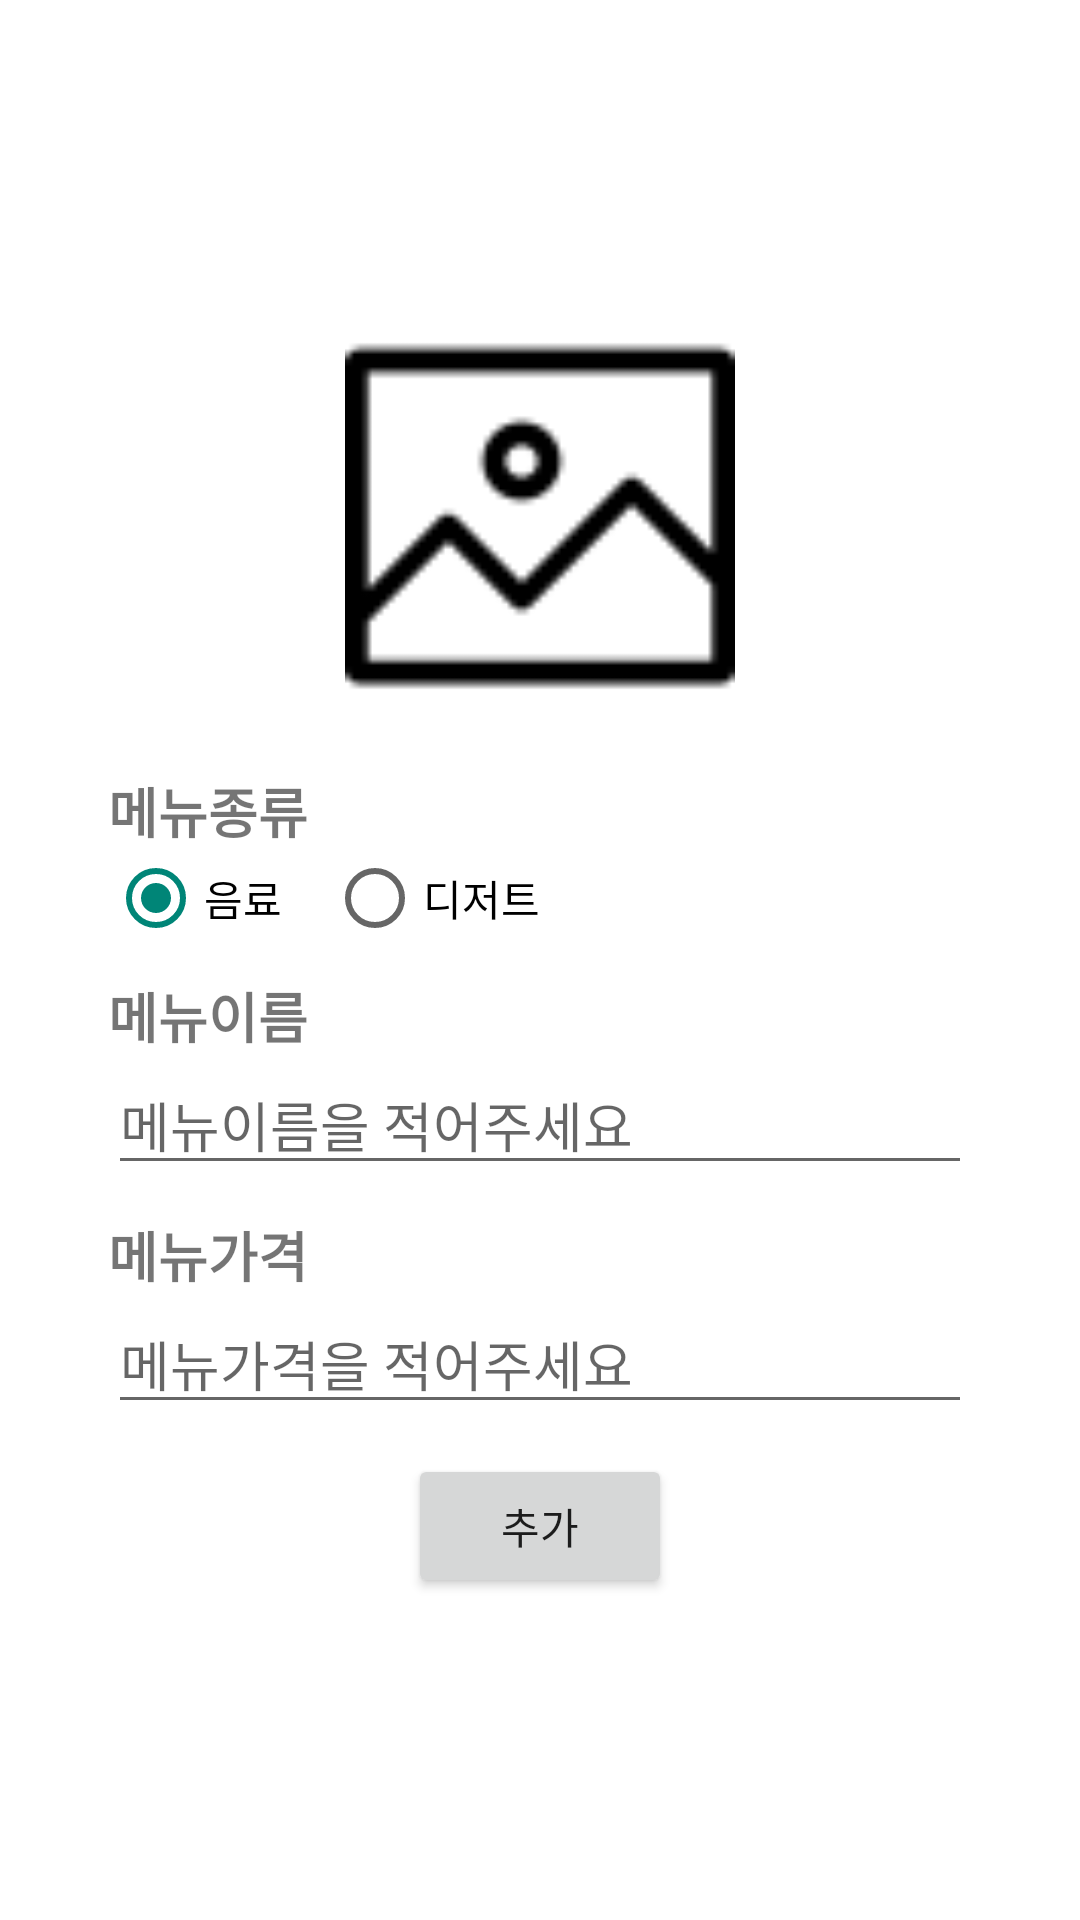

Write the Android layout XML for this screen, with the resource values it uses.
<!-- AndroidManifest.xml: activity theme MyTheme.noTitle.Dialog -->
<!-- res/layout/activity_admin_menu_add.xml -->
<?xml version="1.0" encoding="utf-8"?>
<LinearLayout
    xmlns:android="http://schemas.android.com/apk/res/android"
    xmlns:app="http://schemas.android.com/apk/res-auto"
    xmlns:tools="http://schemas.android.com/tools"
    android:layout_width="300dp"
    android:layout_height="500dp"
    android:orientation="vertical"
    android:padding="20dp"
    android:layout_gravity="center"
    android:gravity="center">

    <ImageView
        android:id="@+id/imgAddMenu"
        android:layout_width="130dp"
        android:layout_height="130dp"
        android:background="#fff"
        android:layout_marginBottom="20dp"
        android:src="@drawable/icon_image"
        android:scaleType="fitXY"/>

    <TextView
        android:layout_width="match_parent"
        android:layout_height="wrap_content"
        android:text="메뉴종류"
        android:textStyle="bold"
        android:textSize="18sp"/>

    <RadioGroup
        android:id="@+id/radioGroupAddMenu"
        android:layout_width="match_parent"
        android:layout_height="wrap_content"
        android:layout_marginBottom="10dp"
        android:orientation="horizontal">
        <RadioButton
            android:id="@+id/radioBtnBeverage"
            android:layout_width="wrap_content"
            android:layout_height="wrap_content"
            android:text="음료"
            android:checked="true"
            android:layout_marginRight="15dp"/>
        <RadioButton
            android:id="@+id/radioBtnDessert"
            android:layout_width="wrap_content"
            android:layout_height="wrap_content"
            android:text="디저트"/>
    </RadioGroup>

    <TextView
        android:layout_width="match_parent"
        android:layout_height="wrap_content"
        android:text="메뉴이름"
        android:textStyle="bold"
        android:textSize="18sp"/>

    <EditText
        android:id="@+id/etAddMenuName"
        android:layout_width="match_parent"
        android:layout_height="wrap_content"
        android:hint="메뉴이름을 적어주세요"
        android:layout_marginBottom="10dp"/>

    <TextView
        android:layout_width="match_parent"
        android:layout_height="wrap_content"
        android:text="메뉴가격"
        android:textStyle="bold"
        android:textSize="18sp"/>

    <EditText
        android:id="@+id/etAddMenuPrice"
        android:layout_width="match_parent"
        android:layout_height="wrap_content"
        android:hint="메뉴가격을 적어주세요"
        android:inputType="number"
        android:layout_marginBottom="10dp"/>

    <Button
        android:id="@+id/btnAddMenuOK"
        android:layout_width="wrap_content"
        android:layout_height="wrap_content"
        android:text="추가"/>

</LinearLayout>
<!-- resources referenced by this layout -->
<resources>
  <!-- drawable icon_image: png bitmap (drawable-v24, 965 bytes) -->
  <style name="MyTheme.noTitle.Dialog" parent="Theme.AppCompat.Light.Dialog">
          <item name="android:windowActionBar">false</item>
          <item name="windowNoTitle">true</item>
      </style>
</resources>
